Dataset: crops (GitHub, kORNkin/InspireLab-SeaGrapeDetection). Classes: darkening, harvestable, whitening.

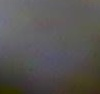
Label: whitening

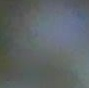
Label: whitening

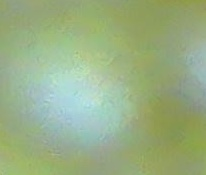
Label: harvestable

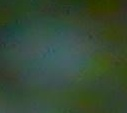
Label: harvestable

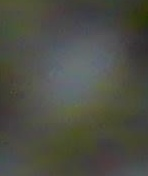
Label: darkening

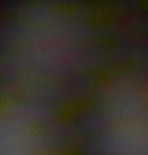
Label: darkening
